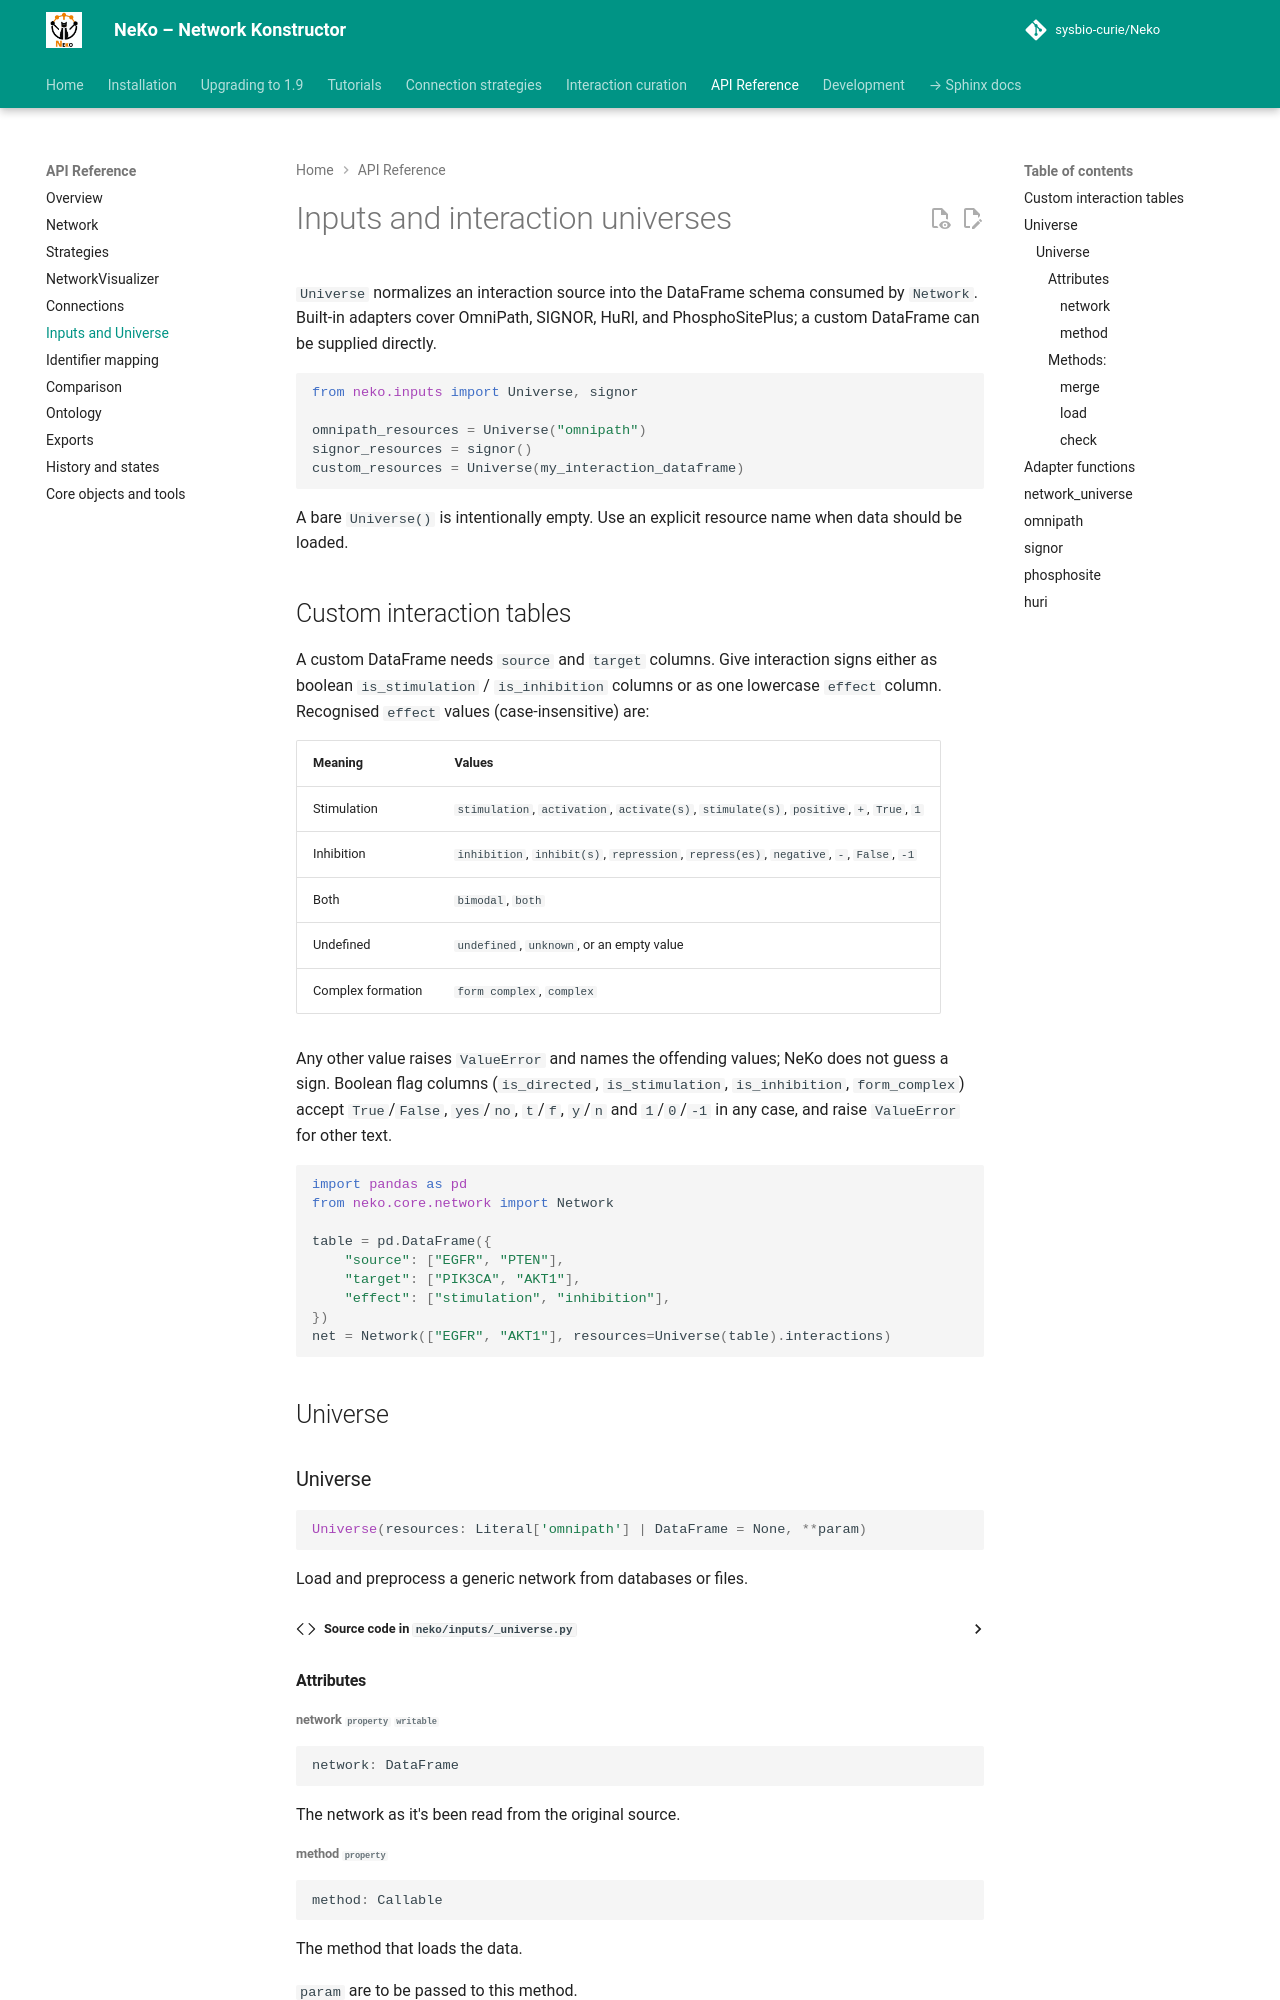

repository: sysbio-curie/Neko · page: api/inputs/index.html · generator: mkdocs

# Inputs and interaction universes

`Universe` normalizes an interaction source into the DataFrame schema consumed
by `Network`. Built-in adapters cover OmniPath, SIGNOR, HuRI, and
PhosphoSitePlus; a custom DataFrame can be supplied directly.

```python
from neko.inputs import Universe, signor

omnipath_resources = Universe("omnipath")
signor_resources = signor()
custom_resources = Universe(my_interaction_dataframe)
```

A bare `Universe()` is intentionally empty. Use an explicit resource name when
data should be loaded.
